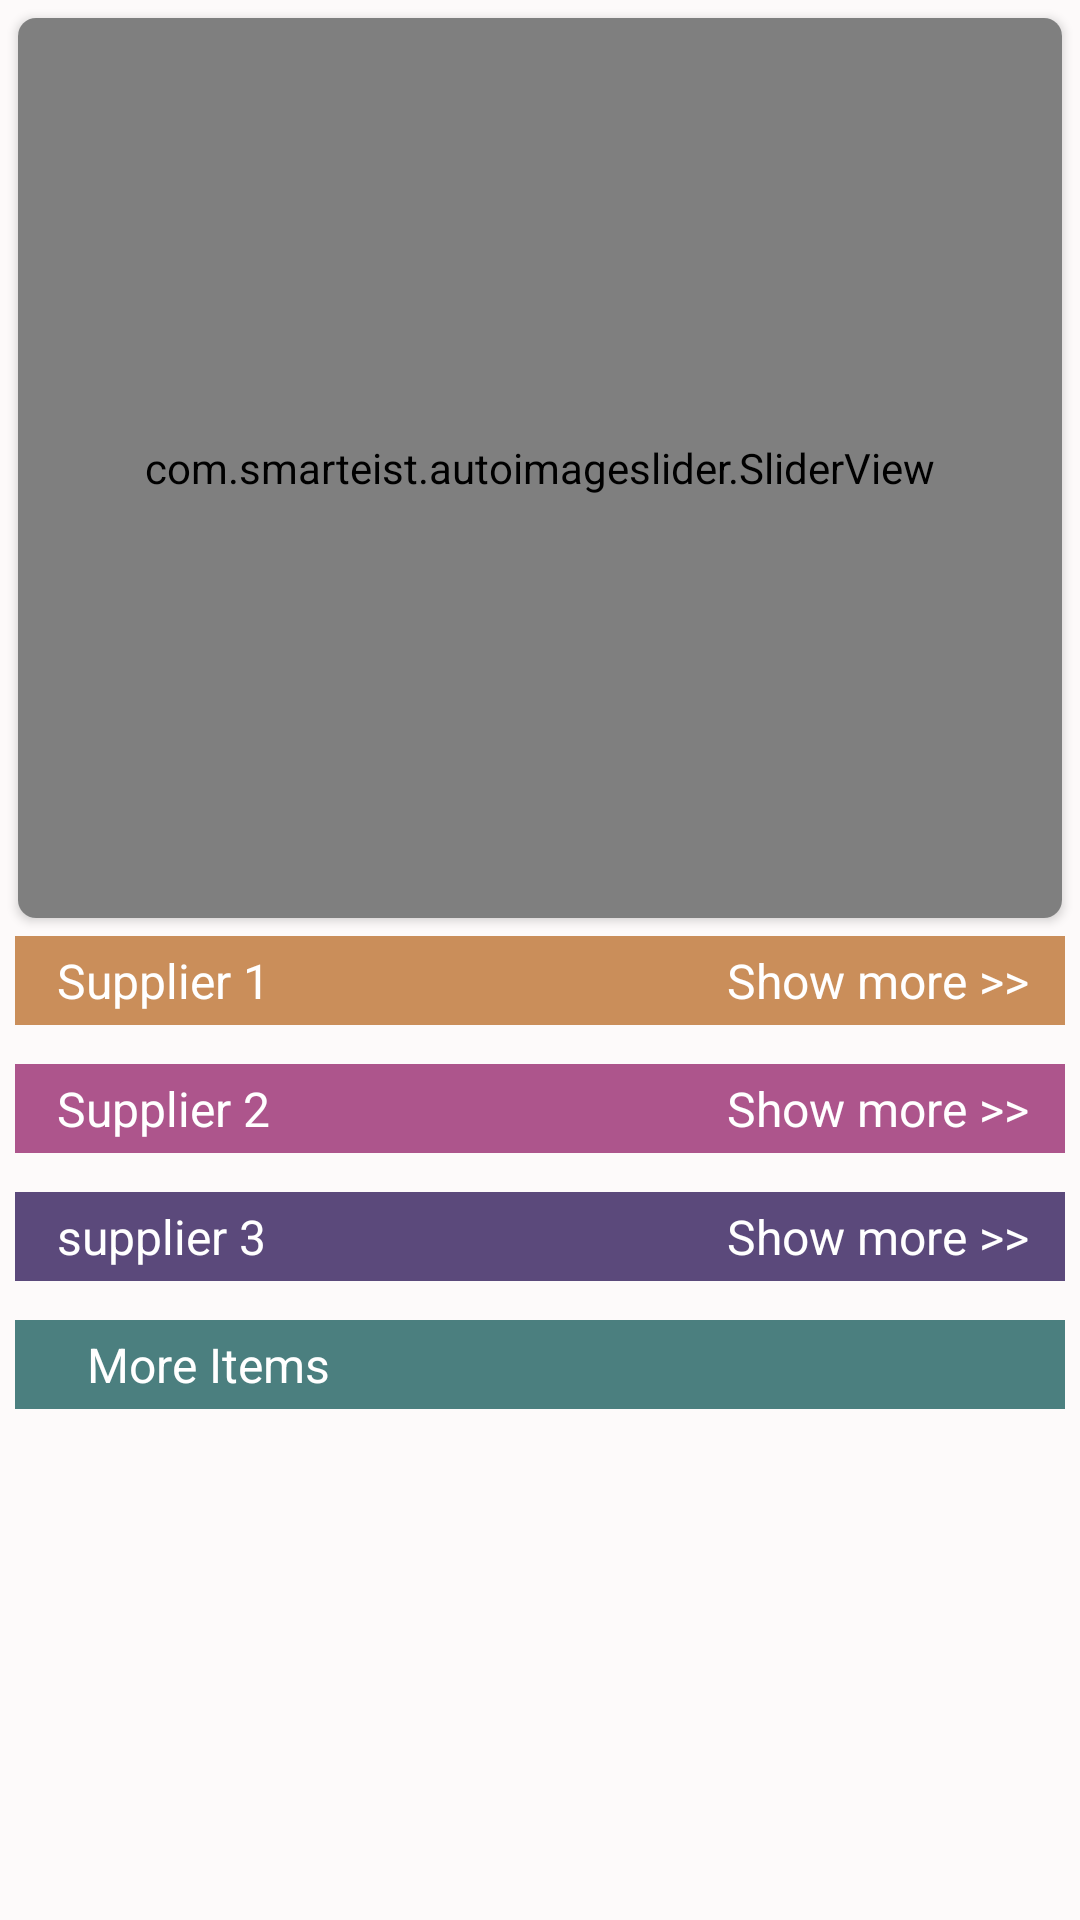

Layout XML and referenced resources for this Android screen:
<!-- AndroidManifest.xml: application theme Theme.Qraft -->
<!-- res/layout/content_home.xml -->
<?xml version="1.0" encoding="utf-8"?>
<RelativeLayout
    xmlns:android="http://schemas.android.com/apk/res/android"
    xmlns:app="http://schemas.android.com/apk/res-auto"
    android:layout_width="match_parent"
    android:layout_height="match_parent"
    android:background="#FDFAFA"
    app:layout_behavior="@string/appbar_scrolling_view_behavior"
    >

    <androidx.core.widget.NestedScrollView
        android:layout_width="match_parent"
        android:layout_height="match_parent">

        <RelativeLayout
            android:layout_width="match_parent"
            android:layout_height="match_parent"
            android:isScrollContainer="true"
            >

            <androidx.cardview.widget.CardView
                android:id="@+id/imageSliderCardViewHome"
                app:cardCornerRadius="6dp"
                android:layout_margin="6dp"
                android:layout_width="match_parent"
                android:layout_height="wrap_content"
                android:background="@color/purple_500">

                <com.smarteist.autoimageslider.SliderView
                    android:id="@+id/imageSliderHome"
                    android:layout_width="match_parent"
                    android:layout_height="300dp"
                    app:sliderAnimationDuration="600"
                    app:sliderAutoCycleDirection="right"
                    app:sliderAutoCycleEnabled="true"
                    app:sliderIndicatorAnimationDuration="600"
                    app:sliderIndicatorGravity="center_horizontal|bottom"
                    app:sliderIndicatorMargin="15dp"
                    app:sliderIndicatorOrientation="horizontal"
                    app:sliderIndicatorPadding="3dp"
                    app:sliderIndicatorRadius="2dp"
                    app:sliderIndicatorSelectedColor="@color/purple_500"
                    app:sliderIndicatorUnselectedColor="#FFF"
                    app:sliderScrollTimeInSec="4"
                    app:sliderStartAutoCycle="true" />

            </androidx.cardview.widget.CardView>

            <RelativeLayout
                android:id="@+id/supplier1"
                android:layout_width="match_parent"
                android:layout_height="wrap_content"
                android:layout_below="@id/imageSliderCardViewHome"
                android:layout_marginStart="5dp"
                android:layout_marginEnd="5dp"
                android:background="#ADB35C10">

                <TextView
                    android:id="@+id/supplier1TextView"
                    android:layout_width="wrap_content"
                    android:layout_height="wrap_content"
                    android:text="Supplier 1"
                    android:textSize="16sp"
                    android:layout_marginStart="10dp"
                    android:textColor="@color/white"
                    android:padding="4dp"/>

                <TextView
                    android:id="@+id/showMoreFromSupplier1"
                    android:layout_width="wrap_content"
                    android:layout_height="wrap_content"
                    android:text="Show more >>"
                    android:layout_alignParentEnd="true"
                    android:layout_marginEnd="8dp"
                    android:textSize="16sp"
                    android:textColor="@color/white"
                    android:padding="4dp"/>

            </RelativeLayout>

            <androidx.recyclerview.widget.RecyclerView
                android:id="@+id/category0RecyclerView"
                android:layout_width="match_parent"
                android:layout_height="wrap_content"
                android:layout_below="@+id/supplier1"
                android:layout_marginTop="5dp"/>



            <RelativeLayout
                android:id="@+id/supplier2"
                android:layout_width="match_parent"
                android:layout_height="wrap_content"
                android:layout_below="@id/category0RecyclerView"
                android:layout_marginStart="5dp"
                android:layout_marginEnd="5dp"
                android:layout_marginTop="8dp"
                android:background="#AB870557">

                <TextView
                    android:id="@+id/supplier2TextView"
                    android:layout_width="wrap_content"
                    android:layout_height="wrap_content"
                    android:text="Supplier 2"
                    android:textSize="16sp"
                    android:layout_marginStart="10dp"
                    android:textColor="@color/white"
                    android:padding="4dp"/>

                <TextView
                    android:id="@+id/showMoreFromSupplier2"
                    android:layout_width="wrap_content"
                    android:layout_height="wrap_content"
                    android:text="Show more >>"
                    android:layout_alignParentEnd="true"
                    android:layout_marginEnd="8dp"
                    android:textSize="16sp"
                    android:textColor="@color/white"
                    android:padding="4dp"/>

            </RelativeLayout>






            <androidx.recyclerview.widget.RecyclerView
                android:id="@+id/category1Recyclerview"
                android:layout_width="match_parent"
                android:layout_height="wrap_content"
                android:layout_below="@+id/supplier2"
                android:layout_marginTop="5dp"/>



            <RelativeLayout
                android:id="@+id/supplier3"
                android:layout_width="match_parent"
                android:layout_height="wrap_content"
                android:layout_below="@id/category1Recyclerview"
                android:layout_marginStart="5dp"
                android:layout_marginEnd="5dp"
                android:layout_marginTop="8dp"
                android:background="#B91F074C">

                <TextView
                    android:id="@+id/supplier3TextView"
                    android:layout_width="wrap_content"
                    android:layout_height="wrap_content"
                    android:text="supplier 3"
                    android:textSize="16sp"
                    android:layout_marginStart="10dp"
                    android:textColor="@color/white"
                    android:padding="4dp"/>

                <TextView
                    android:id="@+id/showMoreFromSupplier3"
                    android:layout_width="wrap_content"
                    android:layout_height="wrap_content"
                    android:text="Show more >>"
                    android:layout_alignParentEnd="true"
                    android:layout_marginEnd="8dp"
                    android:textSize="16sp"
                    android:textColor="@color/white"
                    android:padding="4dp"/>

            </RelativeLayout>

            <androidx.recyclerview.widget.RecyclerView
                android:id="@+id/category2Recyclerview"
                android:layout_width="match_parent"
                android:layout_height="wrap_content"
                android:layout_below="@+id/supplier3"
                android:layout_marginTop="5dp"/>

            <TextView
                android:id="@+id/MoreItemsHome"
                android:layout_width="match_parent"
                android:layout_height="wrap_content"
                android:text="     More Items"
                android:background="#C3165959"
                android:layout_marginTop="8dp"
                android:textSize="16sp"
                android:layout_marginStart="5dp"
                android:layout_marginEnd="5dp"
                android:textColor="@color/white"
                android:layout_below="@id/category2Recyclerview"
                android:padding="4dp"/>

            <androidx.recyclerview.widget.RecyclerView
                android:id="@+id/moreItemsHomeRecyclerView"
                android:layout_width="match_parent"
                android:layout_height="wrap_content"
                android:layout_below="@+id/MoreItemsHome"
                android:layout_marginTop="5dp"/>

        </RelativeLayout>
    </androidx.core.widget.NestedScrollView>

</RelativeLayout>
<!-- resources referenced by this layout -->
<resources>
  <color name="purple_500">#8C5401</color>
  <color name="white">#FFFFFFFF</color>
  <style name="Theme.Qraft" parent="Theme.MaterialComponents.DayNight.NoActionBar">
          
          <item name="colorPrimary">@color/purple_500</item>
          <item name="colorPrimaryVariant">@color/purple_700</item>
          <item name="colorOnPrimary">@color/white</item>
          
          <item name="colorSecondary">@color/teal_200</item>
          <item name="colorSecondaryVariant">@color/teal_700</item>
          <item name="colorOnSecondary">@color/black</item>
          
          <item name="android:statusBarColor" tools:targetApi="l">?attr/colorPrimaryVariant</item>
          
          
          <item name="android:textColorSecondary">@color/white</item>
      </style>
  <color name="purple_700">#955A03</color>
  <color name="teal_200">#955A03</color>
  <color name="teal_700">#FF018786</color>
  <color name="black">#FF000000</color>
</resources>
